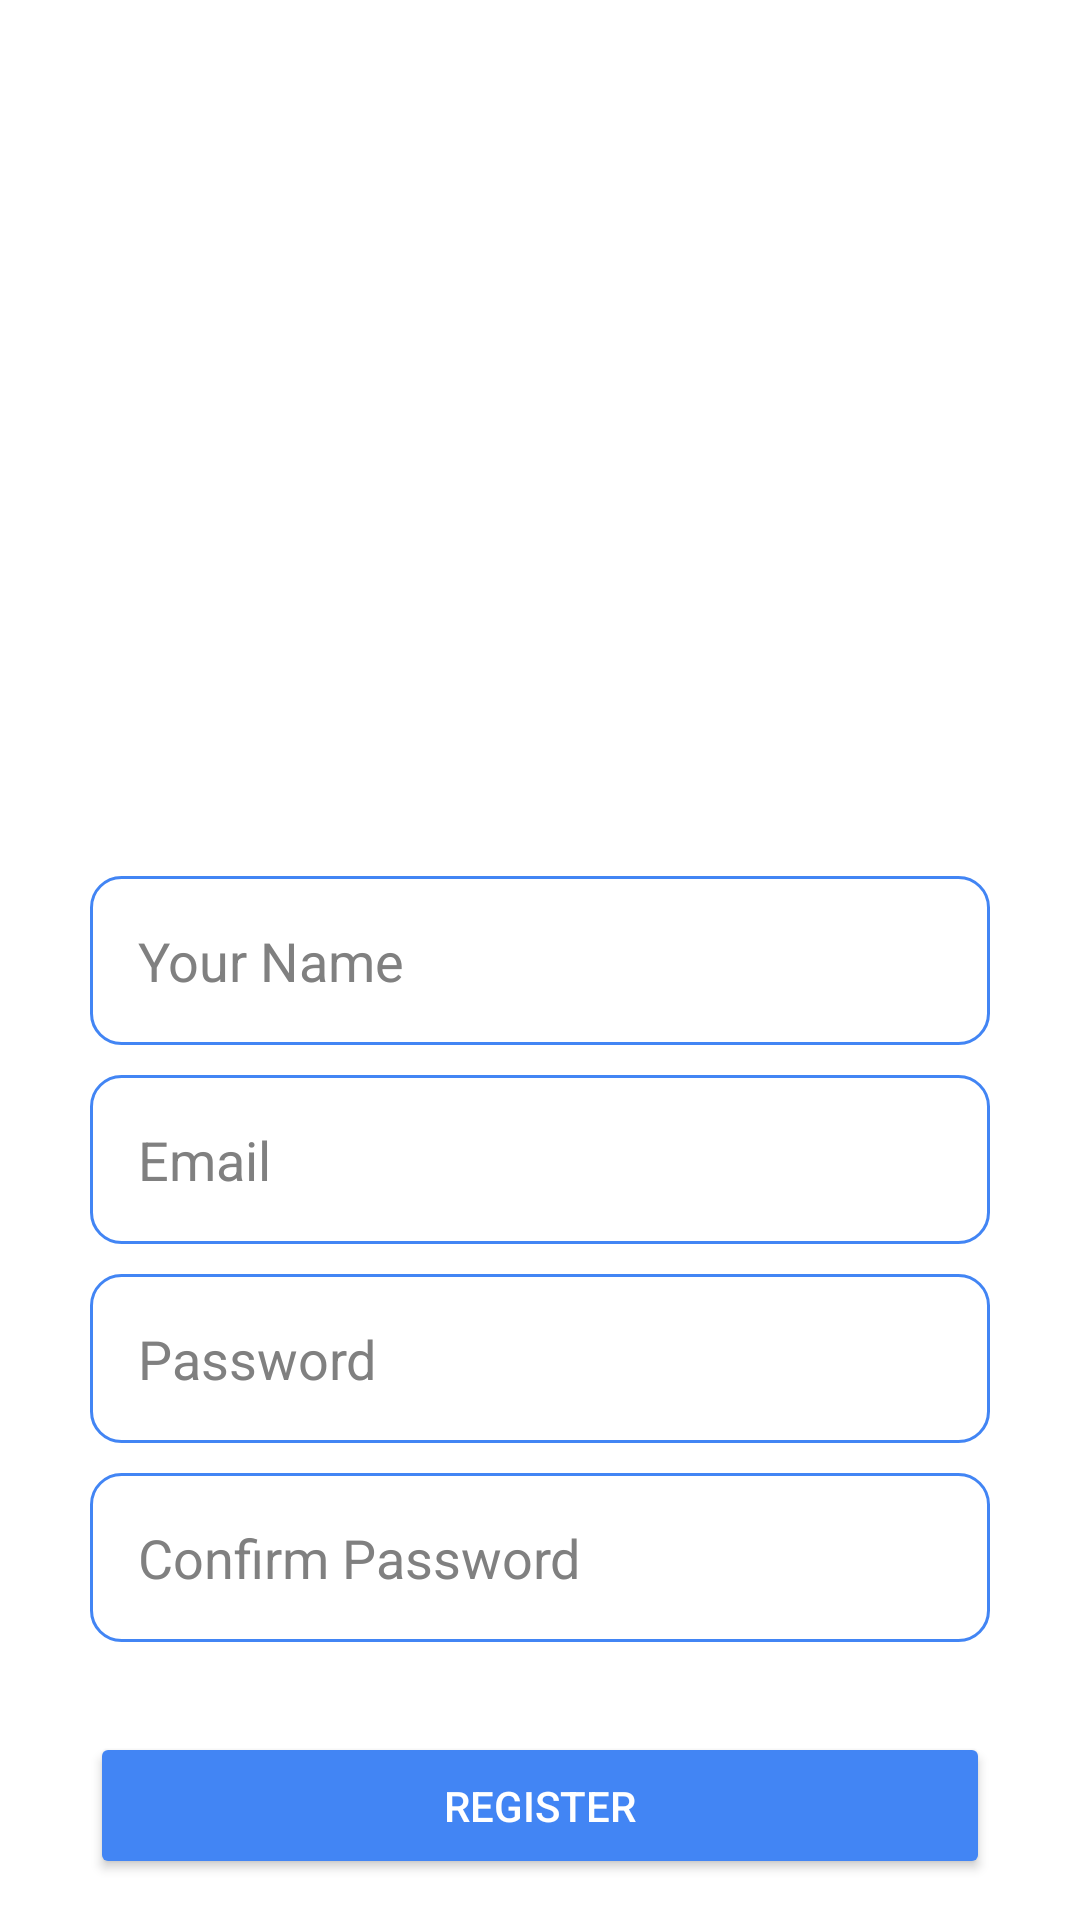

Layout XML and referenced resources for this Android screen:
<!-- AndroidManifest.xml: application theme Theme.EcomSeller -->
<!-- res/layout/activity_sign_up.xml -->
<?xml version="1.0" encoding="utf-8"?>
<androidx.constraintlayout.widget.ConstraintLayout xmlns:android="http://schemas.android.com/apk/res/android"
    xmlns:app="http://schemas.android.com/apk/res-auto"
    xmlns:tools="http://schemas.android.com/tools"
    android:layout_width="match_parent"
    android:layout_height="match_parent"
    tools:context=".SignUpActivity">
    <EditText
        android:id="@+id/editTextName"
        android:layout_width="match_parent"
        android:layout_height="wrap_content"
        android:layout_marginStart="30dp"
        android:layout_marginEnd="30dp"
        android:background="@drawable/round_border"
        android:hint="Your Name"
        android:inputType="textPersonName"
        android:padding="16dp"
        android:textColor="@android:color/white"
        android:textColorHint="#808080"
        app:layout_constraintBottom_toBottomOf="parent"
        app:layout_constraintEnd_toEndOf="parent"
        app:layout_constraintStart_toStartOf="parent"
        app:layout_constraintTop_toTopOf="parent" />
    <EditText
        android:id="@+id/editTextEmail"
        android:layout_width="match_parent"
        android:layout_height="wrap_content"
        android:layout_marginStart="30dp"
        android:layout_marginEnd="30dp"
        android:background="@drawable/round_border"
        android:hint="Email"
        android:layout_marginTop="10dp"
        android:inputType="textEmailAddress"
        android:padding="16dp"
        android:textColor="@android:color/white"
        android:textColorHint="#808080"
        app:layout_constraintEnd_toEndOf="parent"
        app:layout_constraintStart_toStartOf="parent"
        app:layout_constraintTop_toBottomOf="@id/editTextName" />
    <EditText
        android:id="@+id/editTextPassword"
        android:layout_marginTop="10dp"
        android:layout_width="match_parent"
        android:layout_height="wrap_content"
        android:layout_marginStart="30dp"
        android:layout_marginEnd="30dp"
        android:background="@drawable/round_border"
        android:hint="Password"
        android:inputType="textPassword"
        android:padding="16dp"
        android:textColor="@android:color/white"
        android:textColorHint="#808080"
        app:layout_constraintEnd_toEndOf="parent"
        app:layout_constraintStart_toStartOf="parent"
        app:layout_constraintTop_toBottomOf="@id/editTextEmail" />
    <EditText
        android:id="@+id/editTextConfirmPassword"
        android:layout_marginTop="10dp"
        android:layout_width="match_parent"
        android:layout_height="wrap_content"
        android:layout_marginStart="30dp"
        android:layout_marginEnd="30dp"
        android:background="@drawable/round_border"
        android:hint="Confirm Password"
        android:inputType="textPassword"
        android:padding="16dp"
        android:textColor="@android:color/white"
        android:textColorHint="#808080"
        app:layout_constraintEnd_toEndOf="parent"
        app:layout_constraintStart_toStartOf="parent"
        app:layout_constraintTop_toBottomOf="@id/editTextPassword" />
    <Button
        android:id="@+id/registerBtn"
        android:layout_width="match_parent"
        android:layout_height="wrap_content"
        android:text="Register"
        android:padding="15dp"
        android:backgroundTint="@color/blue"
        android:layout_marginLeft="30dp"
        android:layout_marginRight="30dp"
        android:textColor="@color/white"
        android:gravity="center"
        app:layout_constraintEnd_toEndOf="parent"
        app:layout_constraintStart_toStartOf="parent"
        app:layout_constraintTop_toBottomOf="@+id/editTextConfirmPassword"
        android:layout_marginTop="30dp"></Button>

</androidx.constraintlayout.widget.ConstraintLayout>
<!-- resources referenced by this layout -->
<resources>
  <color name="blue">#4285F4</color>
  <color name="white">#FFFFFFFF</color>
  <!-- drawable round_border (drawable-v24) -->
  <?xml version="1.0" encoding="utf-8"?>
  <shape android:shape="rectangle" xmlns:android="http://schemas.android.com/apk/res/android">
      <stroke android:color="@color/blue"
          android:width="1dp"/>
      <corners android:radius="10dp"/>
  </shape>
  <style name="Theme.EcomSeller" parent="Theme.MaterialComponents.DayNight.DarkActionBar">
          
          <item name="colorPrimary">@color/purple_500</item>
          <item name="colorPrimaryVariant">@color/purple_700</item>
          <item name="colorOnPrimary">@color/white</item>
          
          <item name="colorSecondary">@color/teal_200</item>
          <item name="colorSecondaryVariant">@color/teal_700</item>
          <item name="colorOnSecondary">@color/black</item>
          
          <item name="android:statusBarColor" tools:targetApi="l">?attr/colorPrimaryVariant</item>
          
      </style>
  <color name="purple_500">#FF6200EE</color>
  <color name="purple_700">#FF3700B3</color>
  <color name="teal_200">#FF03DAC5</color>
  <color name="teal_700">#FF018786</color>
  <color name="black">#FF000000</color>
</resources>
